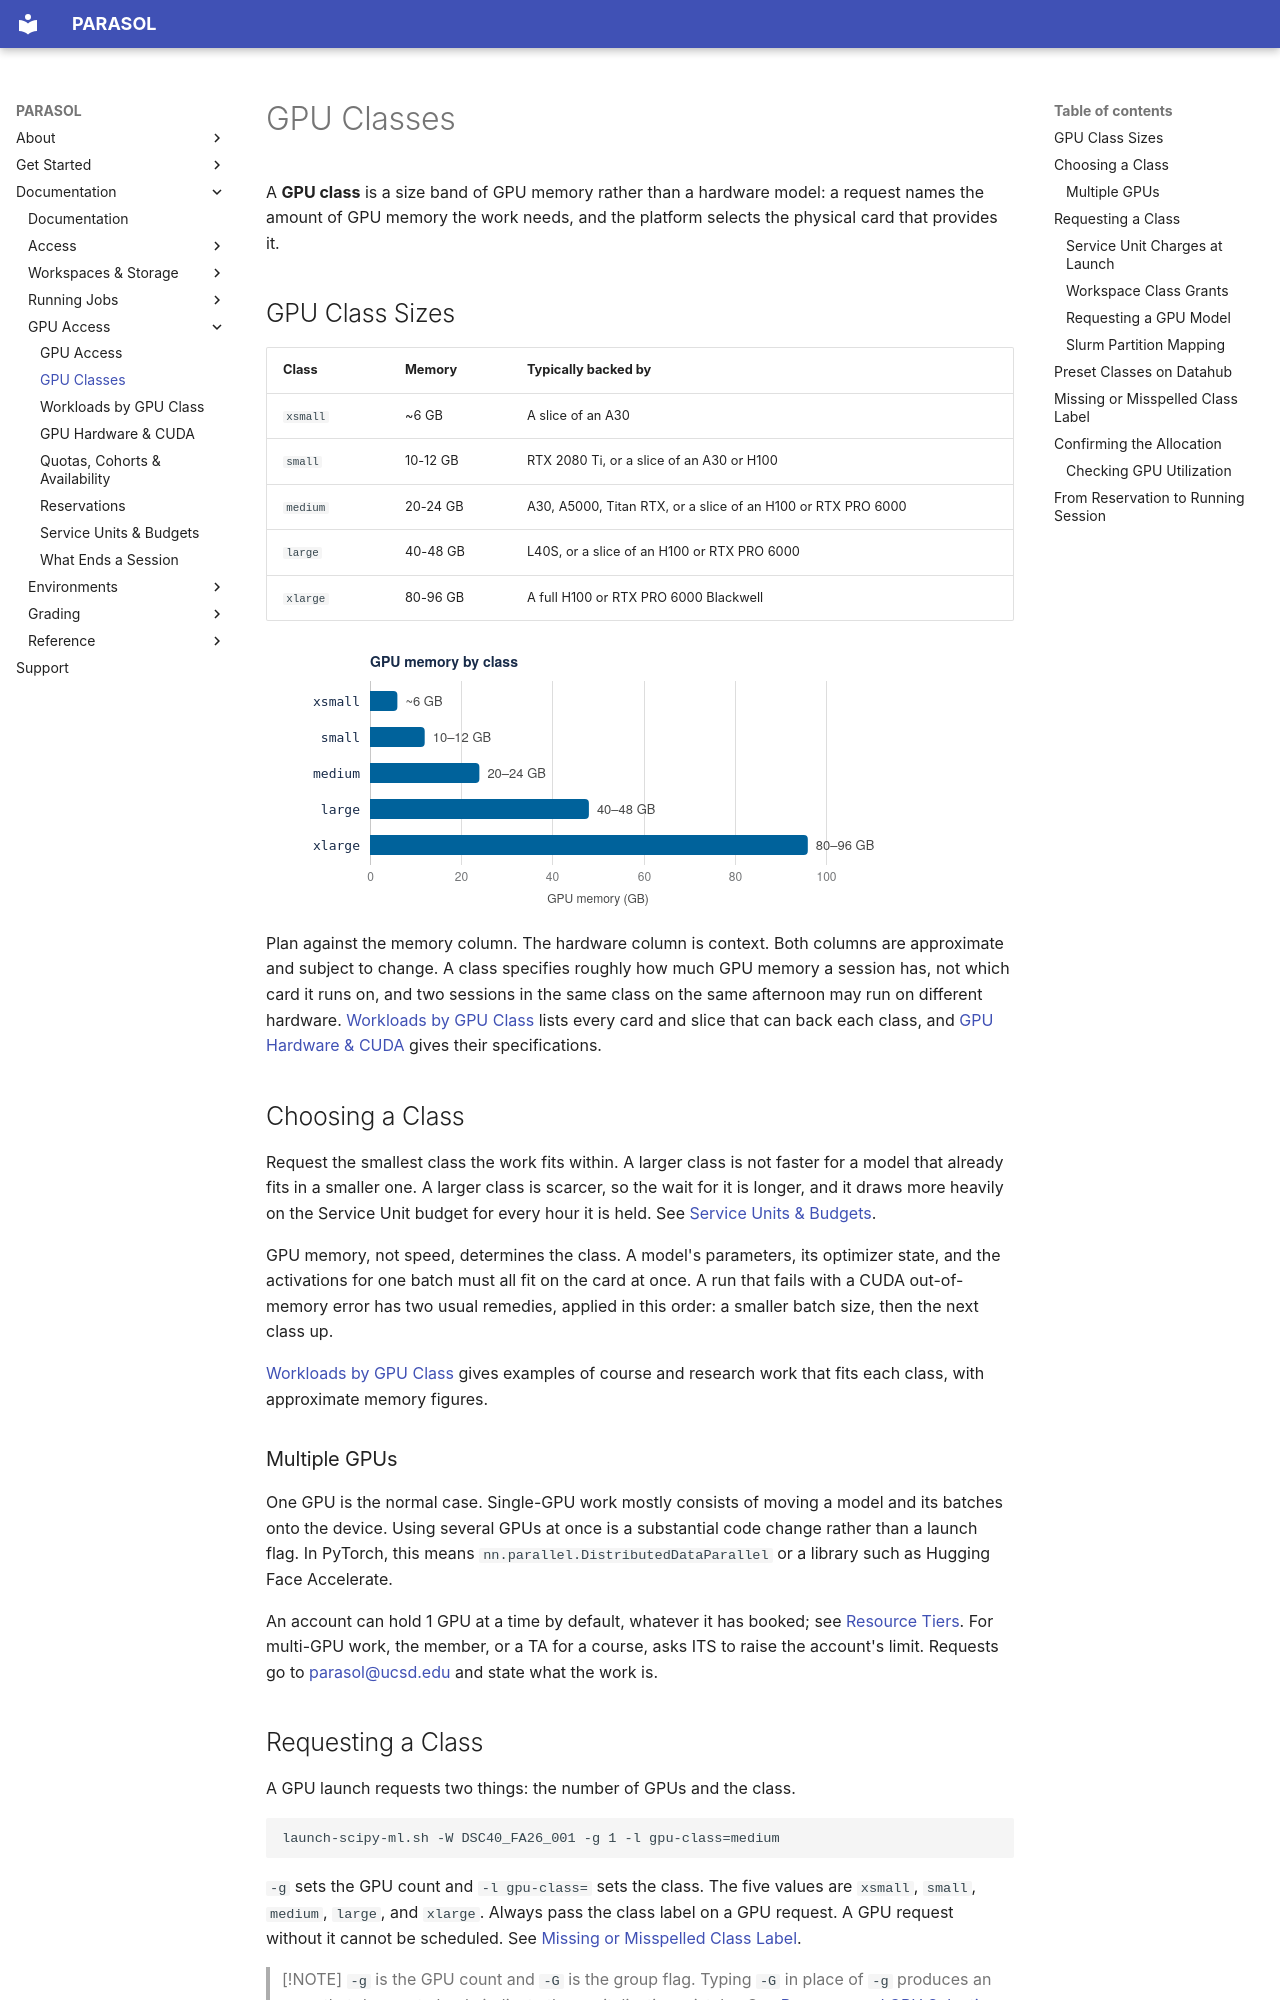

repository: ucsd-ets/parasol-docs-preview2 · page: gpu-access/gpu-classes/index.html · generator: mkdocs

# GPU Classes

A **GPU class** is a size band of GPU memory rather than a hardware model: a
request names the amount of GPU memory the work needs, and the platform selects
the physical card that provides it.

## GPU Class Sizes

| Class | Memory | Typically backed by |
|---|---|---|
| `xsmall` | ~6 GB | A slice of an A30 |
| `small` | 10-12 GB | RTX 2080 Ti, or a slice of an A30 or H100 |
| `medium` | 20-24 GB | A30, A5000, Titan RTX, or a slice of an H100 or RTX PRO 6000 |
| `large` | 40-48 GB | L40S, or a slice of an H100 or RTX PRO 6000 |
| `xlarge` | 80-96 GB | A full H100 or RTX PRO 6000 Blackwell |

![Bar chart of GPU memory by class, on a scale of 0 to 100 GB: xsmall about 6 GB, small 10 to 12 GB, medium 20 to 24 GB, large 40 to 48 GB, and xlarge 80 to 96 GB.](../images/gpu-class-sizes.svg)

Plan against the memory column. The hardware column is context. Both columns
are approximate and subject to change. A class specifies roughly how much GPU
memory a session has, not which card it runs on, and two sessions in the same
class on the same afternoon may run on different hardware.
[Workloads by GPU Class](workloads-by-gpu-class.md) lists every card and slice
that can back each class, and [GPU Hardware & CUDA](gpu-hardware.md) gives their
specifications.

## Choosing a Class

Request the smallest class the work fits within. A larger class is not faster
for a model that already fits in a smaller one. A larger class is scarcer, so
the wait for it is longer, and it draws more heavily on the Service Unit budget
for every hour it is held. See
[Service Units & Budgets](service-units-and-budgets.md).

GPU memory, not speed, determines the class. A model's parameters, its
optimizer state, and the activations for one batch must all fit on the card at
once. A run that fails with a CUDA out-of-memory error has two usual remedies,
applied in this order: a smaller batch size, then the next class up.

[Workloads by GPU Class](workloads-by-gpu-class.md) gives examples of course and
research work that fits each class, with approximate memory figures.

### Multiple GPUs

One GPU is the normal case. Single-GPU work mostly consists of moving a model
and its batches onto the device. Using several GPUs at once is a substantial
code change rather than a launch flag. In PyTorch, this means
`nn.parallel.DistributedDataParallel` or a library such as Hugging Face
Accelerate.

An account can hold 1 GPU at a time by default, whatever it has booked; see
[Resource Tiers](../running-jobs/launch-sh-reference.md#resource-tiers). For
multi-GPU work, the member, or a TA for a course, asks ITS to raise the
account's limit. Requests go to [parasol@ucsd.edu](mailto:parasol@ucsd.edu) and
state what the work is.

## Requesting a Class

A GPU launch requests two things: the number of GPUs and the class.

```bash
launch-scipy-ml.sh -W DSC40_FA26_001 -g 1 -l gpu-class=medium
```

`-g` sets the GPU count and `-l gpu-class=` sets the class. The five values are
`xsmall`, `small`, `medium`, `large`, and `xlarge`. Always pass the
class label on a GPU request. A GPU request without it cannot be scheduled. See
[Missing or Misspelled Class Label](#missing-or-misspelled-class-label).

> [!NOTE]
> `-g` is the GPU count and `-G` is the group flag. Typing `-G` in place of
> `-g` produces an error that does not clearly indicate the capitalization
> mistake. See [Resource and GPU Selection Flags](../running-jobs/launch-sh-reference.md#resource-and-gpu-selection-flags).
